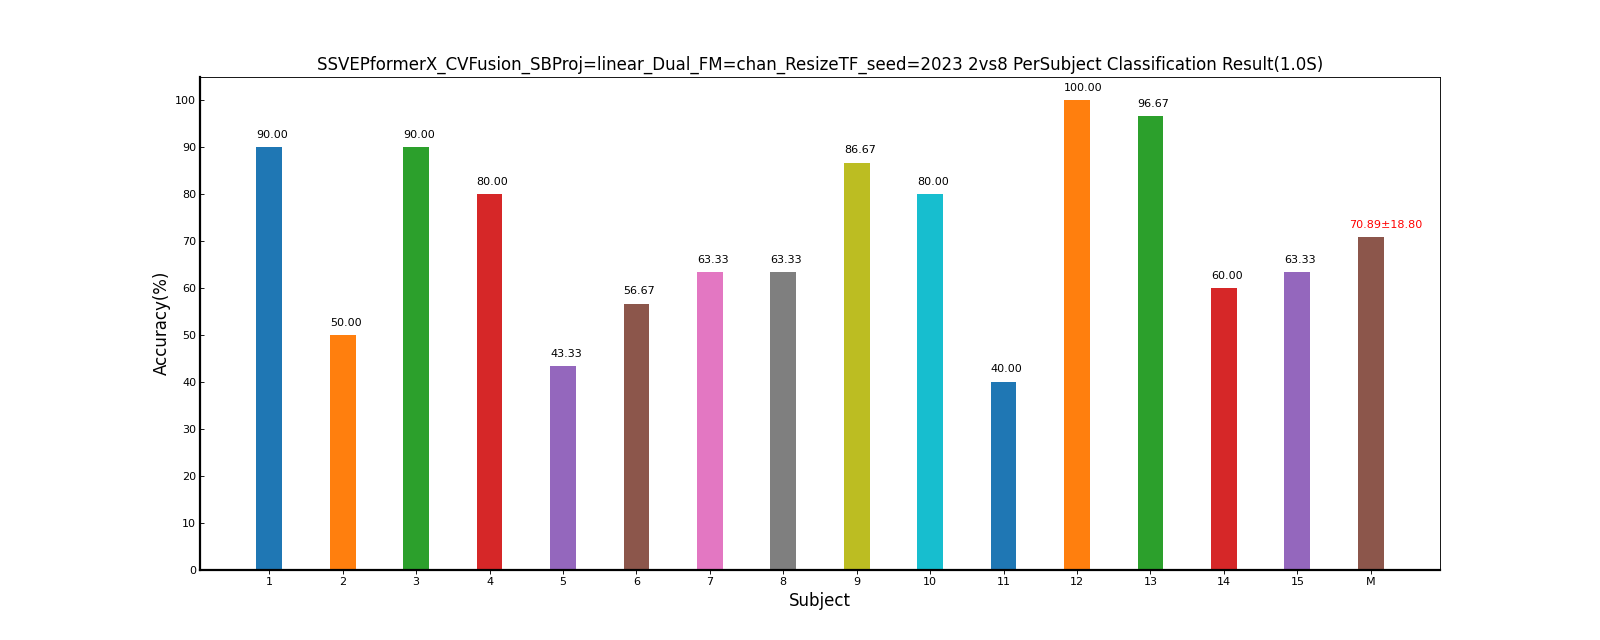

Data behind this chart, as committed beside it:
Fold1, Mean±Std
90.00, 90.00±0.00
50.00, 50.00±0.00
90.00, 90.00±0.00
80.00, 80.00±0.00
43.33, 43.33±0.00
56.67, 56.67±0.00
63.33, 63.33±0.00
63.33, 63.33±0.00
86.67, 86.67±0.00
80.00, 80.00±0.00
40.00, 40.00±0.00
100, 100.00±0.00
96.67, 96.67±0.00
60.00, 60.00±0.00
63.33, 63.33±0.00
70.89, 70.89±18.80
